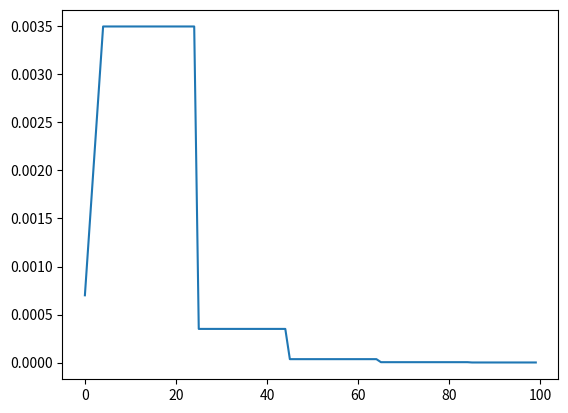

The matplotlib source for this figure:
import matplotlib.pyplot as plt
from collections import defaultdict
max_num_epochs = 100
warm_up_epochs = 5
lr_milestones = [20,40]
# MultiStepLR without warm up
multistep_lr = lambda epoch: 0.1**len([m for m in lr_milestones if m <= epoch])
# warm_up_with_multistep_lr
warm_up_with_multistep_lr = lambda epoch: (epoch+1) / warm_up_epochs if epoch < warm_up_epochs else 0.1**len([m for m in lr_milestones if m <= epoch])
# warm_up_with_step_lr
gamma = 0.1; stepsize = 20
warm_up_with_step_lr = lambda epoch: (epoch+1) / warm_up_epochs if epoch < warm_up_epochs \
    else gamma**((epoch - warm_up_epochs)//stepsize)
# warm_up_with_cosine_lr
warm_up_with_cosine_lr = lambda epoch: (epoch+1) / warm_up_epochs if epoch < warm_up_epochs \
    else 0.5 * ( math.cos((epoch - warm_up_epochs) /(max_num_epochs - warm_up_epochs) * math.pi) + 1)
epochs =[]
lrs = []
baselr = 0.0035
for epoch in range(max_num_epochs):
    lr = baselr * warm_up_with_step_lr(epoch)
    epochs.append(epoch)
    lrs.append(lr)

plt.plot(epochs,lrs)
plt.show()